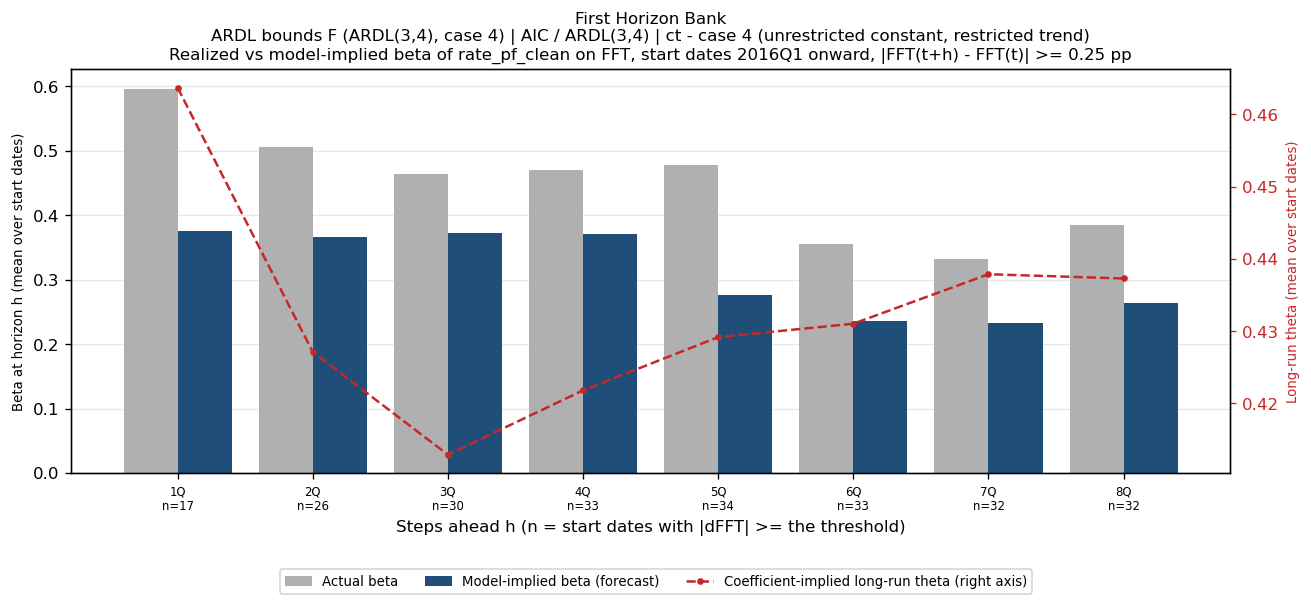

Data behind this chart, as committed beside it:
horizon_q, n_pairs, n_skipped, mean_actual_beta, mean_implied_beta, mean_theta_ref_theta, bank_name, test_name, IC/selected lag, trend type
1Q, 17, 24, 0.5967, 0.3752, 0.4637, First Horizon Bank, ARDL bounds F (ARDL(3,4), case 4), AIC / ARDL(3,4), ct - case 4 (unrestricted constant, rest…
2Q, 26, 14, 0.5056, 0.3662, 0.4271, First Horizon Bank, ARDL bounds F (ARDL(3,4), case 4), AIC / ARDL(3,4), ct - case 4 (unrestricted constant, rest…
3Q, 30, 9, 0.464, 0.3726, 0.4129, First Horizon Bank, ARDL bounds F (ARDL(3,4), case 4), AIC / ARDL(3,4), ct - case 4 (unrestricted constant, rest…
4Q, 33, 5, 0.4709, 0.371, 0.4218, First Horizon Bank, ARDL bounds F (ARDL(3,4), case 4), AIC / ARDL(3,4), ct - case 4 (unrestricted constant, rest…
5Q, 34, 3, 0.4786, 0.2758, 0.4292, First Horizon Bank, ARDL bounds F (ARDL(3,4), case 4), AIC / ARDL(3,4), ct - case 4 (unrestricted constant, rest…
6Q, 33, 3, 0.3548, 0.2363, 0.431, First Horizon Bank, ARDL bounds F (ARDL(3,4), case 4), AIC / ARDL(3,4), ct - case 4 (unrestricted constant, rest…
7Q, 32, 3, 0.332, 0.2329, 0.4379, First Horizon Bank, ARDL bounds F (ARDL(3,4), case 4), AIC / ARDL(3,4), ct - case 4 (unrestricted constant, rest…
8Q, 32, 2, 0.3846, 0.2641, 0.4373, First Horizon Bank, ARDL bounds F (ARDL(3,4), case 4), AIC / ARDL(3,4), ct - case 4 (unrestricted constant, rest…
